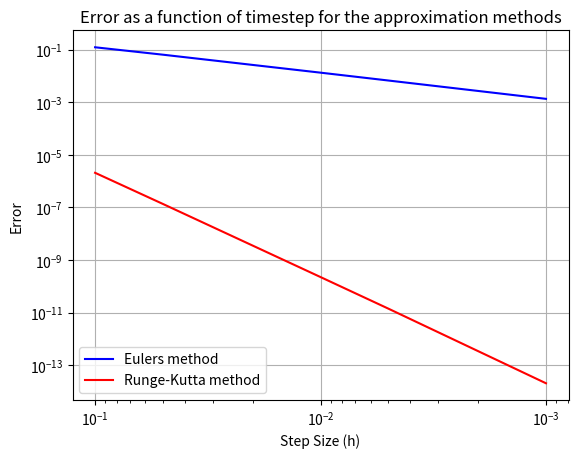

Reproduce this figure in Python.
# %%
import numpy as np
import matplotlib.pyplot as plt
from sys import exit
# %%
f = lambda t, x:x
def exact_solution(t):
    return np.exp(t) 
# %%

def euler_step(xn,t,h):
    x = xn + h*f(t,xn)
    return x

def solve_toEU(x0,t1,t2,h):
   deltat_max = 1
   if h >= deltat_max:
    print("Step size too large for accurate approximation")
    exit(solve_toEU)
   t = np.arange(t1,t2+h,h)
   x = np.zeros_like(t)
   x[0] = x0
   for i in range(1,len(t)):
        x[i] = euler_step(x[i-1],t[i-1],h)
   return t,x   
# %%
def rk_step(xn,t,h):
    k1 = f(t,xn)
    k2 = f(t+h/2,xn + h*k1/2)
    k3 = f(t+h/2,xn+h*(k2/2))
    k4 = f(t+h,xn+(h*k3))
    xn1 = xn + (h/6)*(k1 + 2*k2 + 2*k3 + k4)
    return xn1
"Creating the function for approximation using RK4 method"
def solve_toRK(x0,t1,t2,h):
   deltat_max = 1
   if h >= deltat_max:
    print("Step size too large for accurate approximation")
    exit(solve_toRK)
   t = np.arange(t1,t2+h,h)
   x = np.zeros_like(t)
   x[0] = x0
   for i in range(1,len(t)):
        x[i] = rk_step(x[i-1],t[i-1],h)
   return t,x   

def solve_to(x0,t1,t2,h):
    deltat_max = 1
    if h >= deltat_max:
        print("Step size too large for accurate approximation")
        exit(solve_to)
    method = input("Which approximation method would you like to use? Please enter either Euler or Runge-Kutta ").lower()
    if method == ("Euler").lower():
        solve_toEU(x0,t1,t2,h)
    elif method == ("Runge-Kutta").lower():
        solve_toRK(x0,t1,t2,h)
    else:
        print("Please provide a correct input")
        exit(solve_to)
h = [0.1, 0.05, 0.01, 0.005, 0.001]
"Defining the different step sizes we use for calculation"
x0 = 1
"Defining the initial condition x0"
t1 = 0
"Defining the initial time, t = 0"
t2 = 1
"Defining the final time, t = 1"
fig, ax = plt.subplots()
"Setting up the axes for the plot"
EulerError = []
RK4Error =[]
for step in h:
    "For the number of steps in the array of different step sizes..."
    t, x = solve_toEU(x0, t1, t2, step)
    t, x1 = solve_toRK(x0, t1, t2, step )
    "return the x value and t value, aka the approximation for the function at each specific time step"
    y_exact = exact_solution(1)
    "Return the actual values of the function for each "
    EulerError.append(np.abs(y_exact-x[-1]))
    RK4Error.append(np.abs(y_exact-x1[-1]))
    "Return the error between our approximation and the value of the actual function for each timestep"
ax.loglog(h, EulerError, 'b-',label = 'Eulers method')
ax.loglog(h, RK4Error, 'r-', label = 'Runge-Kutta method')
ax.invert_xaxis()
plt.grid()
ax.set_xlabel("Step Size (h)")
ax.set_ylabel("Error")
ax.set_title("Error as a function of timestep for the approximation methods")
ax.legend()
plt.show()

